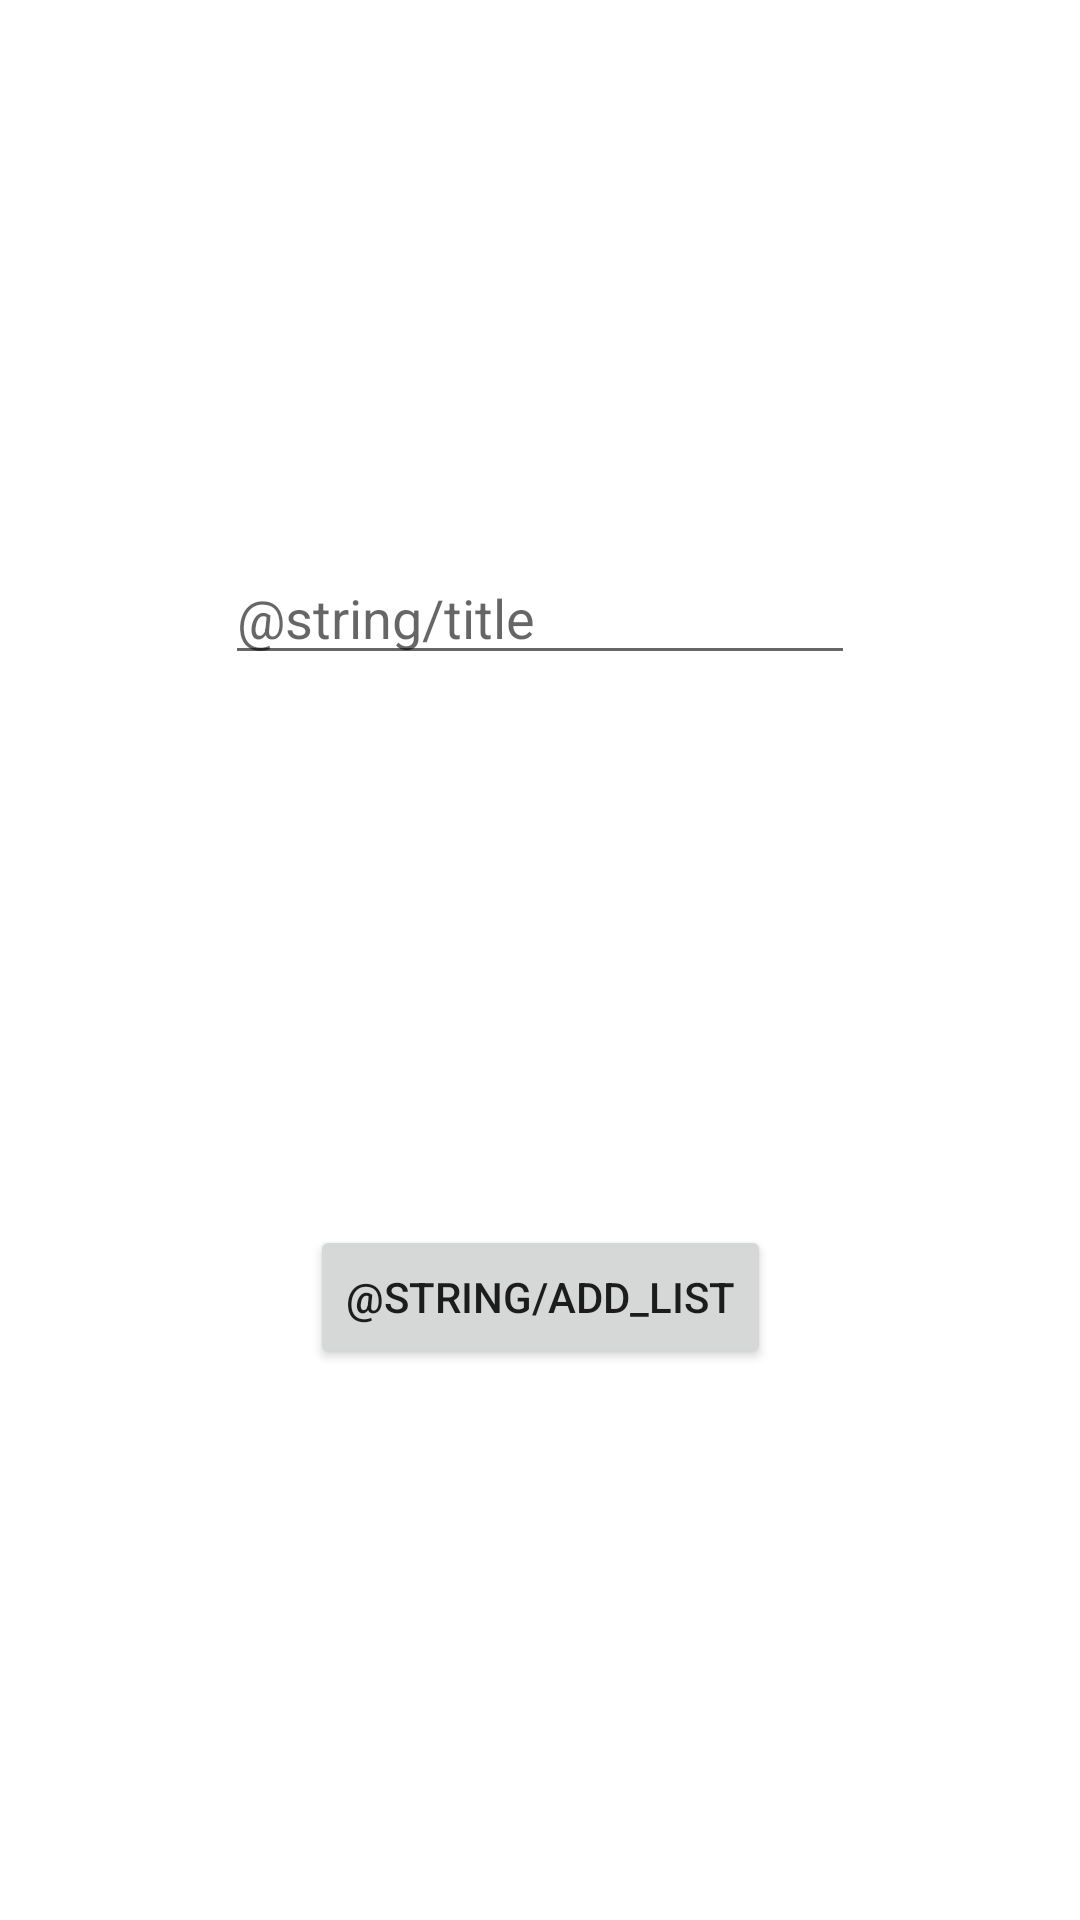

Write the Android layout XML for this screen, with the resource values it uses.
<!-- AndroidManifest.xml: application theme Theme.Tasks_application -->
<!-- res/layout/fragment_add_list.xml -->
<?xml version="1.0" encoding="utf-8"?>
<androidx.constraintlayout.widget.ConstraintLayout xmlns:android="http://schemas.android.com/apk/res/android"
    xmlns:tools="http://schemas.android.com/tools"
    android:layout_width="match_parent"
    android:layout_height="match_parent"
    xmlns:app="http://schemas.android.com/apk/res-auto"
    tools:context=".fragments.add_list.AddListFragment">

    <EditText
        android:id="@+id/title_task"
        android:layout_width="wrap_content"
        android:layout_height="wrap_content"
        android:ems="10"
        android:hint="@string/title"
        android:inputType="textPersonName"
        app:layout_constraintBottom_toTopOf="@id/button2"
        app:layout_constraintEnd_toEndOf="parent"
        app:layout_constraintStart_toStartOf="parent"
        app:layout_constraintTop_toTopOf="parent"
        app:layout_constraintVertical_bias="0.0" />

    <Button
        android:id="@+id/button2"
        android:layout_width="wrap_content"
        android:layout_height="wrap_content"
        android:text="@string/add_list"
        app:layout_constraintBottom_toBottomOf="parent"
        app:layout_constraintEnd_toEndOf="parent"
        app:layout_constraintStart_toStartOf="parent"
        app:layout_constraintTop_toBottomOf="@+id/title_task" />

</androidx.constraintlayout.widget.ConstraintLayout>
<!-- resources referenced by this layout -->
<resources>
  <style name="Theme.Tasks_application" parent="Theme.MaterialComponents.DayNight.DarkActionBar">
          
          <item name="colorPrimary">@color/purple_500</item>
          <item name="colorPrimaryVariant">@color/purple_700</item>
          <item name="colorOnPrimary">@color/white</item>
          
          <item name="colorSecondary">@color/teal_200</item>
          <item name="colorSecondaryVariant">@color/teal_700</item>
          <item name="colorOnSecondary">@color/black</item>
          
          <item name="android:statusBarColor">?attr/colorPrimaryVariant</item>
          
      </style>
  <!-- not gathered from this repository: default colours our renderer supplied (Android Studio template values) -->
  <color name="purple_500">#FF6200EE</color>
  <color name="purple_700">#FF3700B3</color>
  <color name="teal_200">#FF03DAC5</color>
  <color name="teal_700">#FF018786</color>
  <color name="black">#FF000000</color>
  <color name="white">#FFFFFFFF</color>
</resources>
